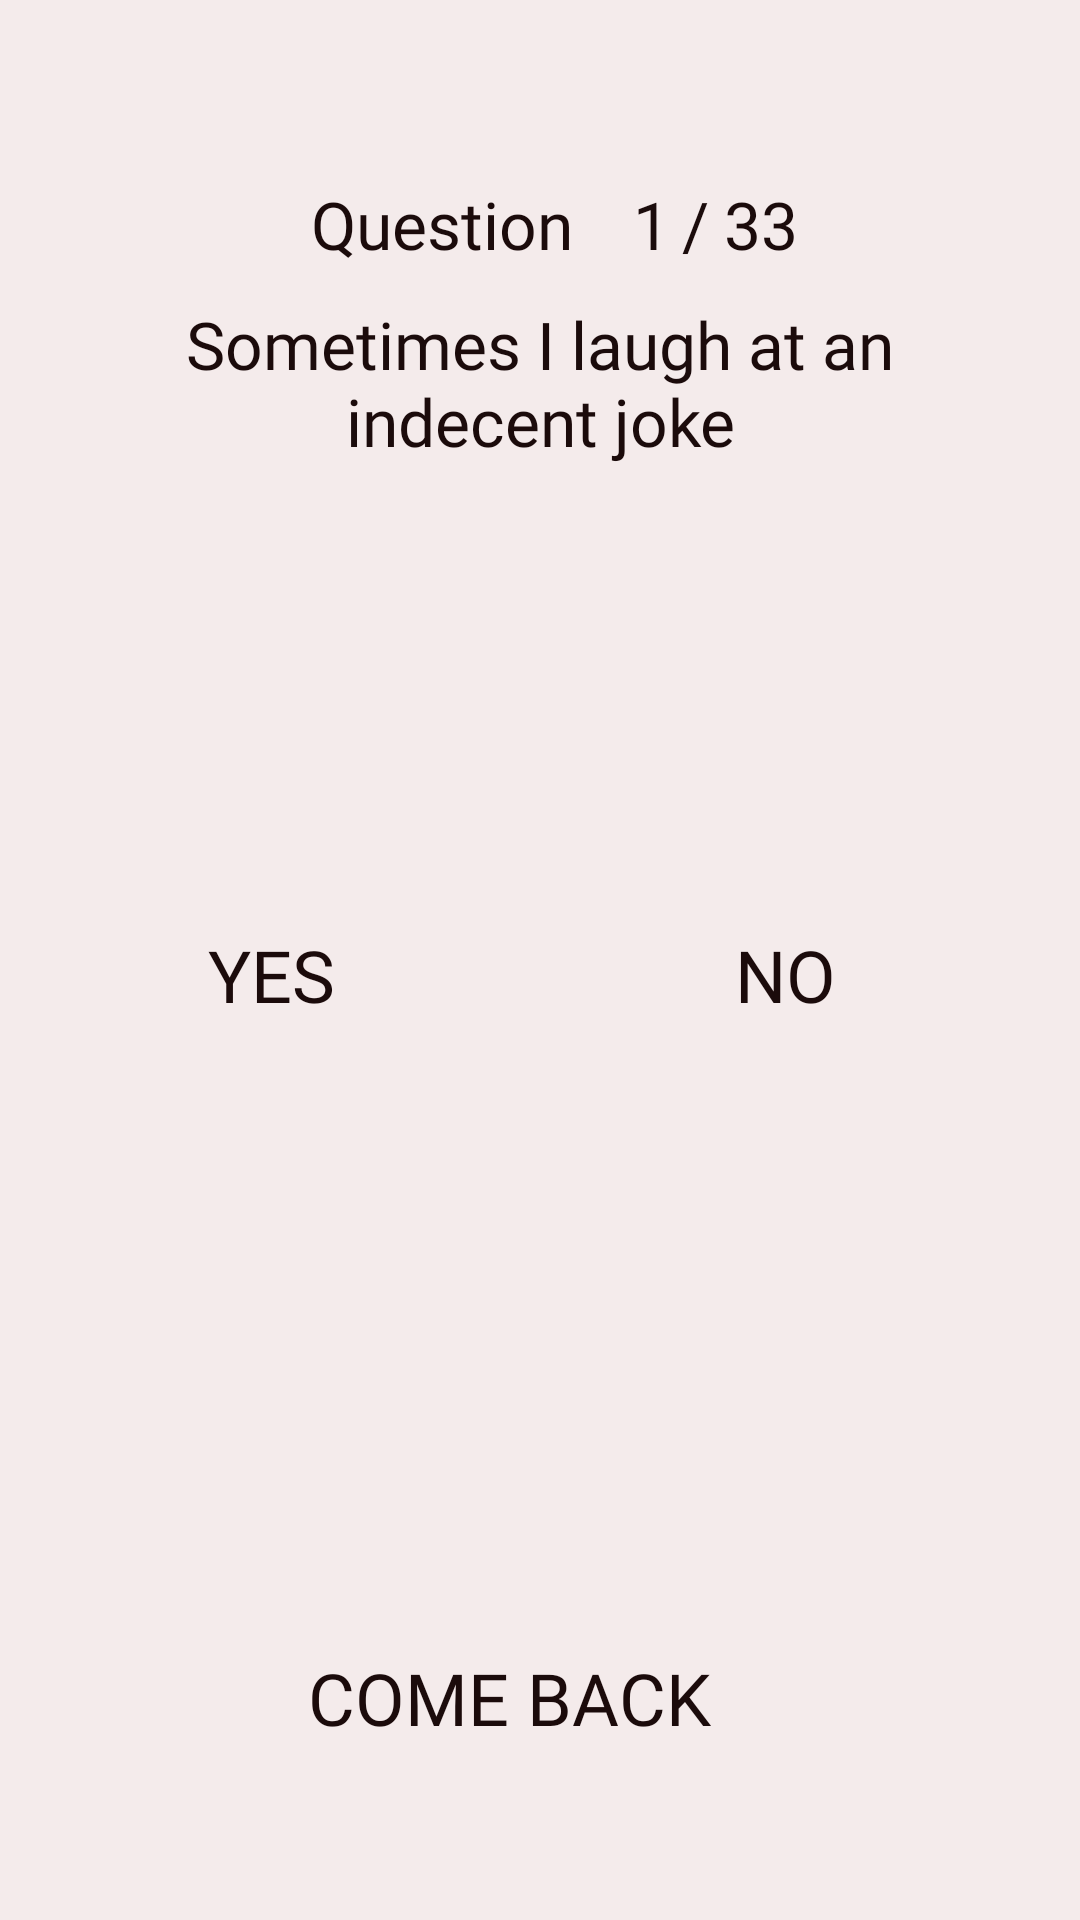

This screen was rendered from an Android layout file. Write that file and the resources it references.
<!-- AndroidManifest.xml: application theme Theme.PsychologyTests.NoActionBar -->
<!-- res/layout/activity_level1.xml -->
<?xml version="1.0" encoding="utf-8"?>
<RelativeLayout xmlns:android="http://schemas.android.com/apk/res/android"
    xmlns:app="http://schemas.android.com/apk/res-auto"
    xmlns:tools="http://schemas.android.com/tools"
    android:layout_width="match_parent"
    android:layout_height="match_parent"
    android:background="@color/backGroung"

    android:padding="@dimen/box_inset_layout_padding"
    tools:context=".tests.honesty_tests"
    tools:deviceIds="wear">


    <LinearLayout
        android:layout_width="match_parent"
        android:layout_height="wrap_content"
        android:layout_marginTop="60dp"
        android:gravity="center"
        android:orientation="horizontal">
        <TextView
            android:id="@+id/vopros"
            android:layout_width="wrap_content"
            android:layout_height="wrap_content"
            android:paddingLeft="10dp"
            android:paddingRight="10dp"
            android:fontFamily="@font/roboto"
            android:text="@string/Question"
            android:textColor="@color/text"
            android:textSize="22sp" />
        <TextView
            android:id="@+id/numberQW"
            android:layout_width="wrap_content"
            android:layout_height="wrap_content"

            android:paddingLeft="10dp"
            android:paddingRight="2dp"
            android:fontFamily="@font/roboto"
            android:text="1"
            android:textColor="@color/text"
            android:textSize="22sp" />
        <TextView
            android:id="@+id/vopros1"
            android:layout_width="wrap_content"
            android:layout_height="wrap_content"

            android:paddingLeft="2dp"
            android:paddingRight="5dp"
            android:fontFamily="@font/roboto"
            android:text="/"
            android:textColor="@color/text"
            android:textSize="22sp" />
        <TextView
            android:id="@+id/vopros2"
            android:layout_width="wrap_content"
            android:layout_height="wrap_content"
            android:fontFamily="@font/roboto"
            android:text="33"
            android:textColor="@color/text"
            android:textSize="22sp" />
    </LinearLayout>

    <LinearLayout
        android:layout_width="match_parent"
        android:layout_height="wrap_content"
        android:layout_marginTop="60dp"
        android:orientation="vertical">


        <TextView
            android:id="@+id/textView"
            android:layout_width="match_parent"
            android:layout_height="wrap_content"
            android:gravity="center"
            android:paddingLeft="10dp"
            android:paddingRight="10dp"
            android:layout_margin="40dp"
            android:fontFamily="@font/roboto"
            android:text="@string/level1qw1"
            android:textColor="@color/text"
            android:textSize="22sp" />
    </LinearLayout>

    <LinearLayout
        android:layout_width="match_parent"
        android:layout_height="wrap_content"
        android:layout_centerHorizontal="true"
        android:layout_marginTop="300dp"
        android:orientation="horizontal">

    <Button
        android:id="@+id/buttonYes"
        android:layout_width="140dp"
        android:layout_height="50dp"
        android:layout_marginStart="24dp"
        android:layout_weight="1"
        android:background="@drawable/stule_btn_black95_and_true"
        android:fontFamily="@font/roboto"
        android:text="@string/Yes"
        android:textColor="@color/text"
        android:textSize="24sp"
        app:layout_constraintBottom_toBottomOf="parent"
        app:layout_constraintEnd_toStartOf="@+id/buttonNo"
        app:layout_constraintStart_toStartOf="parent"
        app:layout_constraintTop_toTopOf="parent"
        app:layout_constraintVertical_bias="0.623" />

    <Button
        android:id="@+id/buttonNo"
        android:layout_width="140dp"
        android:layout_height="50dp"
        android:layout_marginStart="38dp"
        android:layout_marginEnd="32dp"
        android:layout_weight="1"
        android:background="@drawable/stule_btn_black95_and_true"
        android:fontFamily="@font/roboto"
        android:text="@string/No"
        android:textColor="@color/text"
        android:textSize="24sp"
         />
    </LinearLayout>

    <LinearLayout
        android:layout_width="match_parent"
        android:layout_height="wrap_content"
        android:layout_alignParentBottom="true"
        android:layout_margin="50dp"
        android:gravity="center_horizontal"
        android:orientation="vertical">

        <Button
            android:id="@+id/buttonBack"
            android:layout_width="wrap_content"
            android:layout_height="wrap_content"
            android:layout_marginStart="10dp"
            android:layout_marginEnd="20dp"
            android:padding="8dp"
            android:fontFamily="@font/roboto"
            android:background="@drawable/stule_btn_black95_and_true"
            android:text="@string/Back"
            android:textColor="@color/text"
            android:textSize="24sp" />


    </LinearLayout>

</RelativeLayout>
<!-- resources referenced by this layout -->
<resources>
  <color name="backGroung">#D7F3E9E9</color>
  <color name="text">#1B0B0B</color>
  <string name="Back">Сome back</string>
  <string name="No">No</string>
  <string name="Question">Question</string>
  <string name="Yes">Yes</string>
  <string name="level1qw1"> Sometimes I laugh at an indecent joke</string>
  <style name="Theme.PsychologyTests.NoActionBar">
          <item name="windowActionBar">true</item>
          <item name="windowNoTitle">true</item>
      </style>
</resources>
